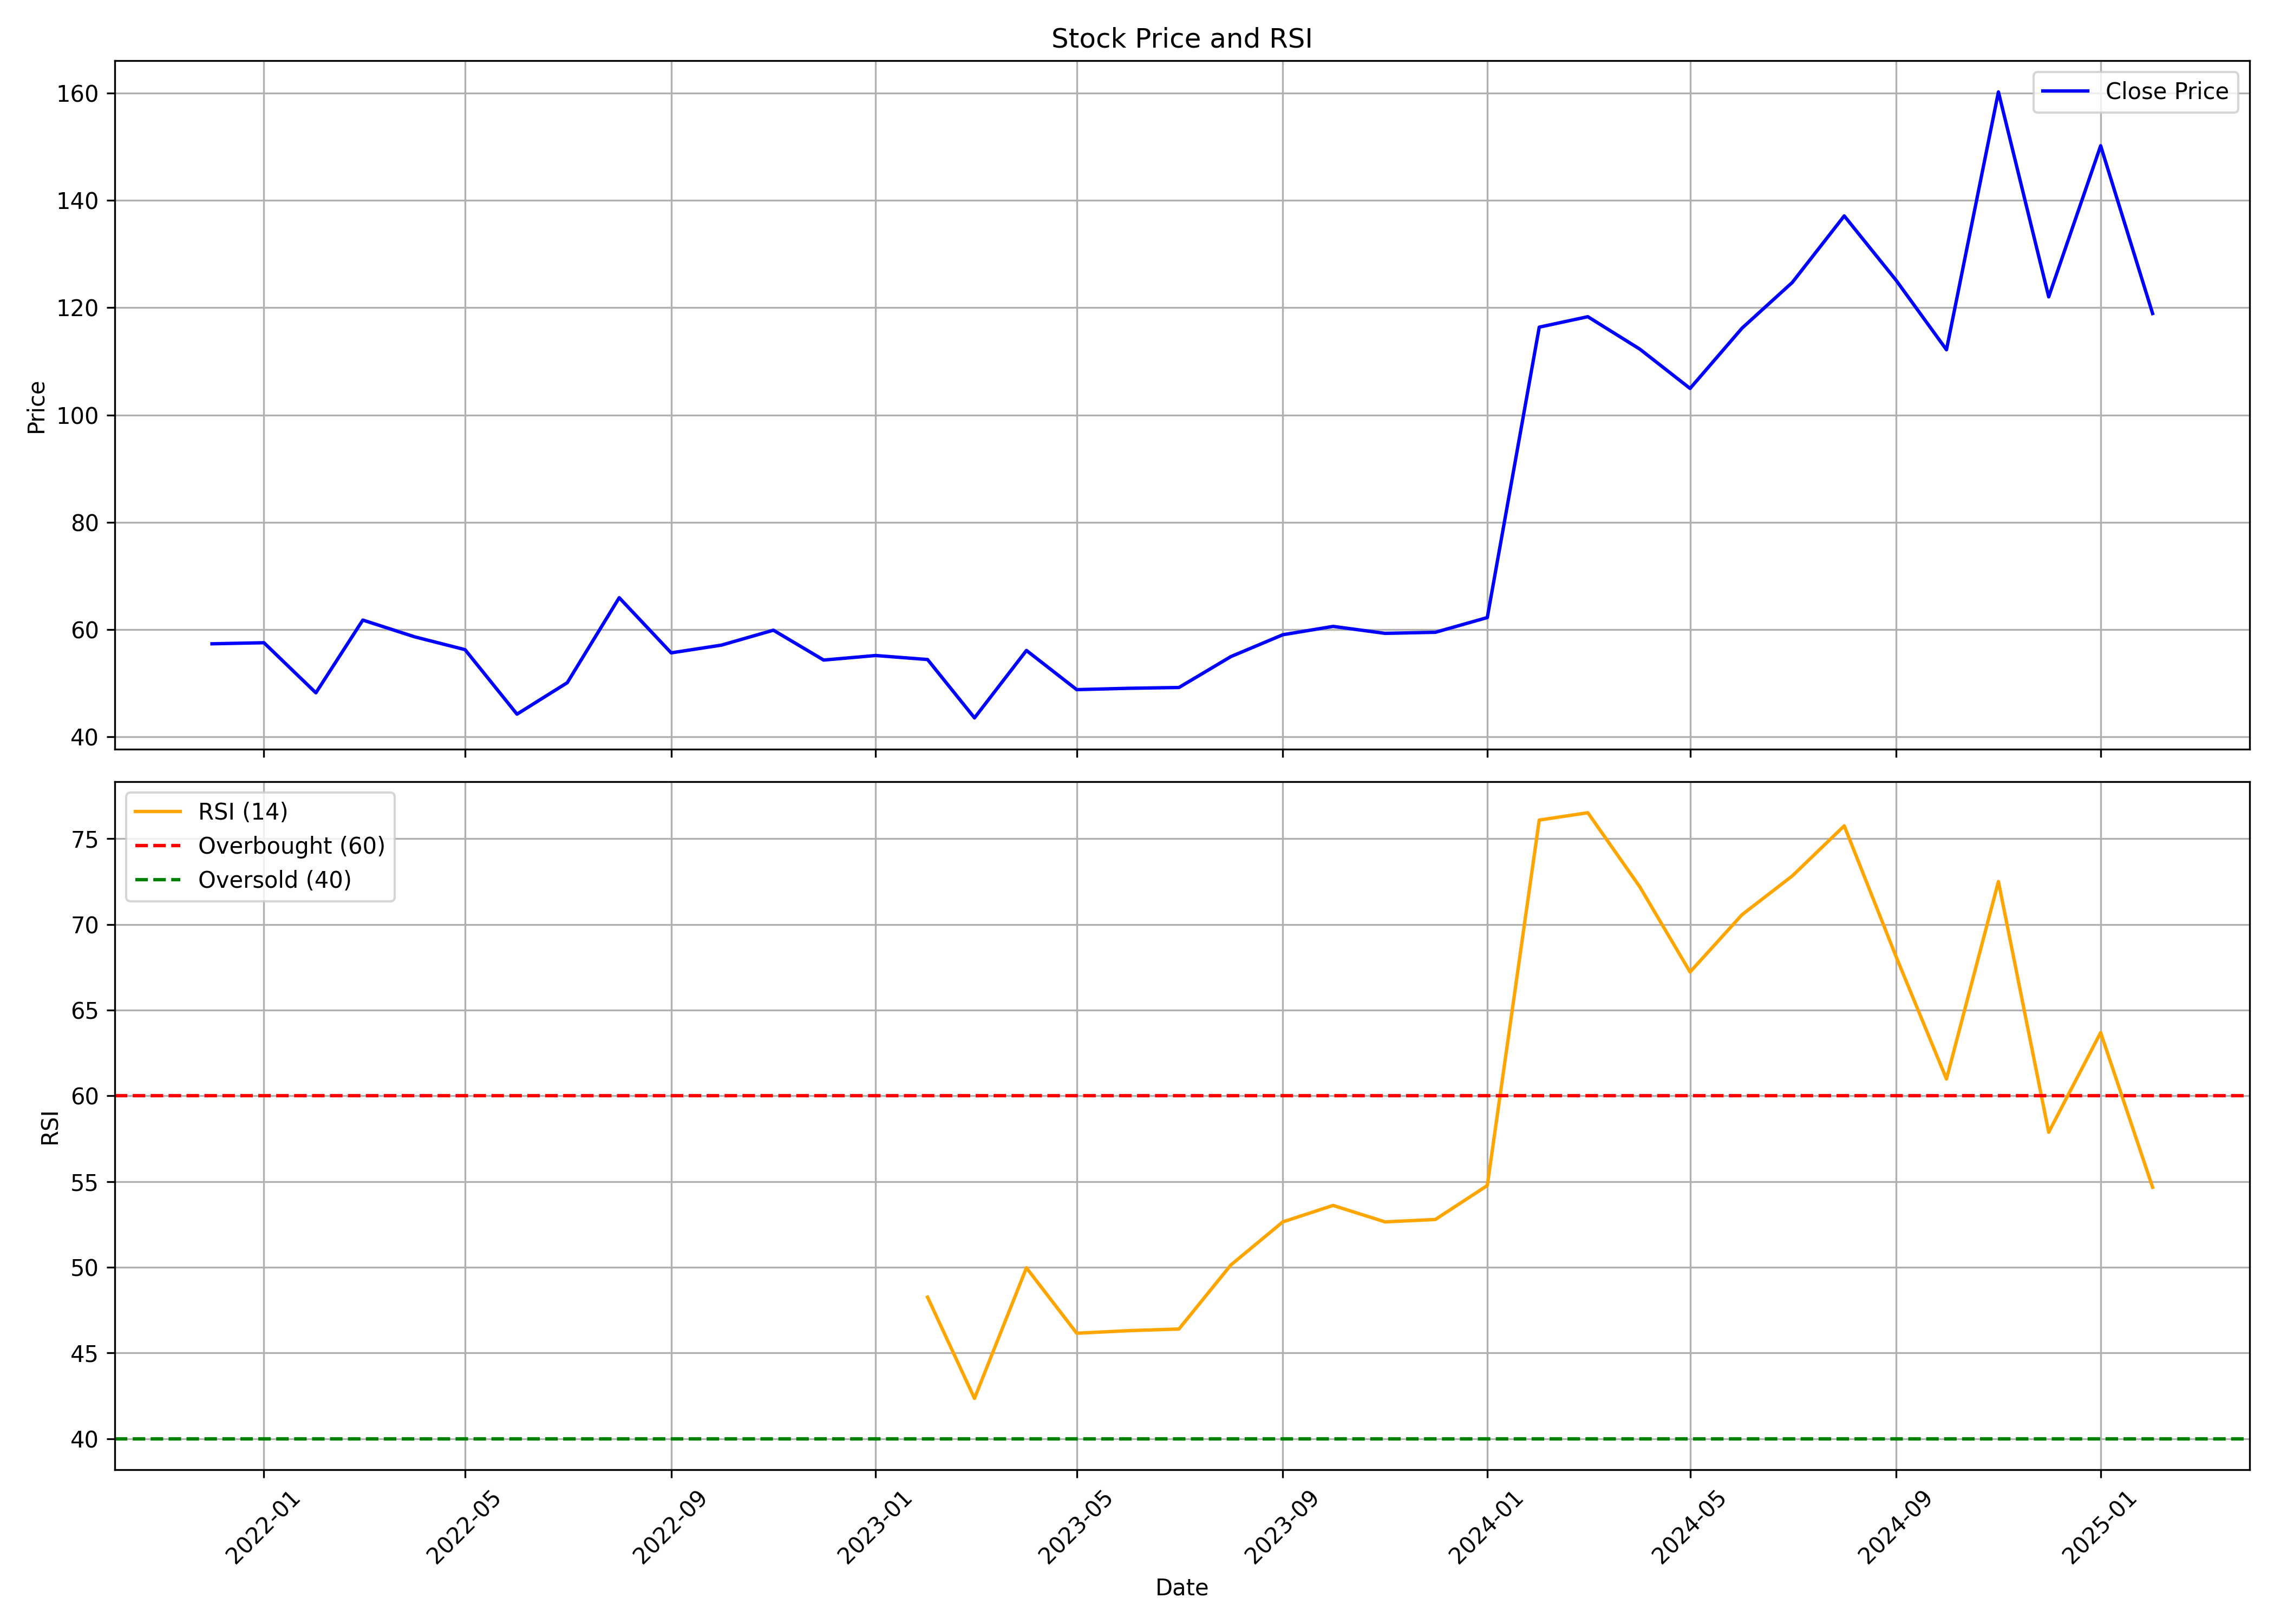

The table this chart was drawn from, first rows:
, date, symbol, open, high, low, close, volume, rsi
0, 2021-12-01, DHRUV, 69.03, 74.69, 47.38, 57.36, 1772165, 
1, 2022-01-01, DHRUV, 57.31, 62.52, 53.78, 57.56, 697857, 
2, 2022-02-01, DHRUV, 57.61, 59.99, 46.08, 48.22, 446348, 
3, 2022-03-01, DHRUV, 48.22, 63.02, 46.08, 61.78, 861576, 
4, 2022-04-01, DHRUV, 63.07, 68.13, 54.87, 58.65, 1181154, 
5, 2022-05-01, DHRUV, 59.44, 65.3, 50.01, 56.26, 757012, 
6, 2022-06-01, DHRUV, 55.17, 57.8, 38.29, 44.25, 389468, 
7, 2022-07-01, DHRUV, 44.84, 53.73, 42.81, 50.11, 602701, 
8, 2022-08-01, DHRUV, 50.75, 67.69, 45.69, 65.95, 1321678, 
9, 2022-09-01, DHRUV, 68.53, 71.46, 54.23, 55.67, 921633, 
10, 2022-10-01, DHRUV, 57.51, 68.53, 53.73, 57.11, 712120, 
11, 2022-11-01, DHRUV, 57.46, 67.24, 53.73, 59.89, 504940, 
12, 2022-12-01, DHRUV, 61.58, 63.66, 46.03, 54.33, 504210, 
13, 2023-01-01, DHRUV, 52.94, 70.91, 51.99, 55.17, 2882387, 
14, 2023-02-01, DHRUV, 55.67, 65.8, 51.65, 54.43, 523872, 48.26
15, 2023-03-01, DHRUV, 54.77, 57.61, 42.86, 43.55, 346859, 42.35
16, 2023-04-01, DHRUV, 44.94, 62.27, 42.81, 56.12, 1478776, 49.97
17, 2023-05-01, DHRUV, 56.12, 57.31, 46.88, 48.82, 687283, 46.15
18, 2023-06-01, DHRUV, 49.41, 53.63, 47.82, 49.06, 1048647, 46.3
19, 2023-07-01, DHRUV, 49.71, 51.8, 47.87, 49.21, 695206, 46.4
20, 2023-08-01, DHRUV, 49.41, 57.11, 48.77, 54.97, 1483651, 50.13
21, 2023-09-01, DHRUV, 55.37, 65.55, 54.38, 59.05, 1955338, 52.65
22, 2023-10-01, DHRUV, 59.3, 66.33, 56.16, 60.6, 1257879, 53.61
23, 2023-11-01, DHRUV, 61.2, 63.24, 57.95, 59.3, 637098, 52.65
24, 2023-12-01, DHRUV, 59.45, 65.73, 56.11, 59.5, 1037107, 52.79
25, 2024-01-01, DHRUV, 58.6, 69.13, 58.2, 62.24, 1782975, 54.77
26, 2024-02-01, DHRUV, 63.84, 116.4, 62.14, 116.4, 9786395, 76.09
27, 2024-03-01, DHRUV, 122.1, 141.3, 97.26, 118.3, 1472555, 76.52
28, 2024-04-01, DHRUV, 116, 117.7, 97.41, 112.3, 287155, 72.19
29, 2024-05-01, DHRUV, 112.3, 125, 99.55, 104.9, 365020, 67.23
30, 2024-06-01, DHRUV, 102.8, 116.2, 94.71, 116.2, 207681, 70.57
31, 2024-07-01, DHRUV, 121.9, 147.1, 117.7, 124.7, 1148693, 72.83
32, 2024-08-01, DHRUV, 123.7, 156.2, 119.7, 137.1, 1117201, 75.75
33, 2024-09-01, DHRUV, 134.6, 139.7, 121.6, 125.1, 229903, 68.11
34, 2024-10-01, DHRUV, 122.6, 127.9, 99.02, 112.1, 489180, 60.98
35, 2024-11-01, DHRUV, 116.9, 160.2, 105.1, 160.2, 1371852, 72.5
36, 2024-12-01, DHRUV, 168.3, 168.3, 110.3, 122.0, 1450471, 57.87
37, 2025-01-01, DHRUV, 122.0, 158, 105, 150.2, 1346946, 63.69
38, 2025-02-01, DHRUV, 142.0, 144, 118.9, 118.9, 221083, 54.67
